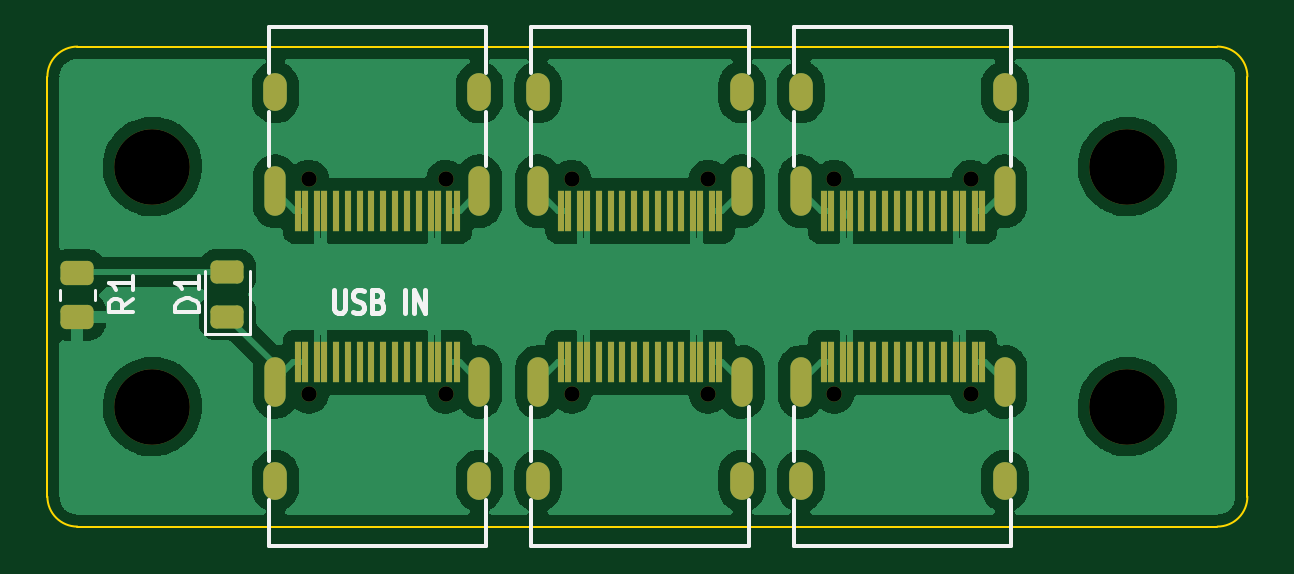
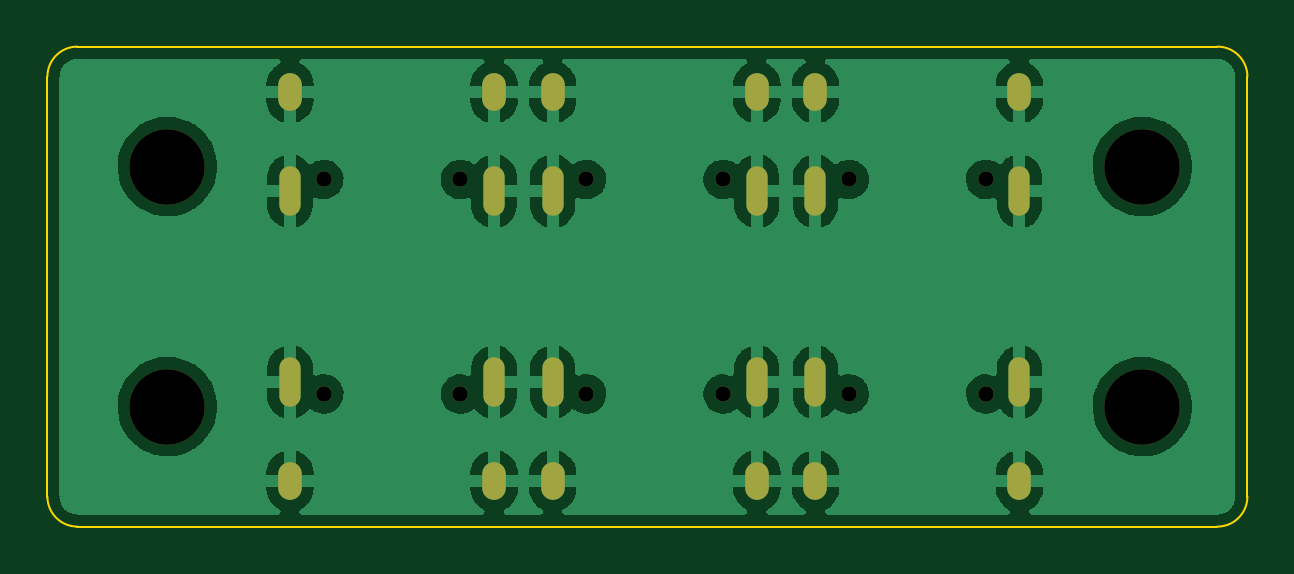
Circuit board: 11 layer files. Board 50.8 x 20.3 mm.
- bottom_copper: FarmSupply-B_Cu.gbr (93350 bytes)
- bottom_mask: FarmSupply-B_Mask.gbr (1949 bytes)
- paste: FarmSupply-B_Paste.gbr (474 bytes)
- bottom_silk: FarmSupply-B_Silkscreen.gbr (475 bytes)
- outline: FarmSupply-Edge_Cuts.gbr (1033 bytes)
- top_copper: FarmSupply-F_Cu.gbr (126106 bytes)
- top_mask: FarmSupply-F_Mask.gbr (5387 bytes)
- paste: FarmSupply-F_Paste.gbr (3996 bytes)
- top_silk: FarmSupply-F_Silkscreen.gbr (4853 bytes)
- drill: FarmSupply-NPTH.drl (679 bytes)
- drill: FarmSupply-PTH.drl (1731 bytes)

=== bottom_copper: FarmSupply-B_Cu.gbr (93350 bytes, source omitted) ===
=== bottom_mask: FarmSupply-B_Mask.gbr ===
%TF.GenerationSoftware,KiCad,Pcbnew,(6.0.11)*%
%TF.CreationDate,2023-04-18T11:05:53+02:00*%
%TF.ProjectId,FarmSupply,4661726d-5375-4707-906c-792e6b696361,rev?*%
%TF.SameCoordinates,Original*%
%TF.FileFunction,Soldermask,Bot*%
%TF.FilePolarity,Negative*%
%FSLAX46Y46*%
G04 Gerber Fmt 4.6, Leading zero omitted, Abs format (unit mm)*
G04 Created by KiCad (PCBNEW (6.0.11)) date 2023-04-18 11:05:53*
%MOMM*%
%LPD*%
G01*
G04 APERTURE LIST*
%ADD10C,0.650000*%
%ADD11O,0.900000X2.100000*%
%ADD12O,1.000000X1.600000*%
%ADD13C,3.200000*%
G04 APERTURE END LIST*
D10*
%TO.C,P1*%
X86010000Y-94710000D03*
X91790000Y-94710000D03*
D11*
X84580000Y-94210000D03*
D12*
X84580000Y-98390000D03*
X93220000Y-98390000D03*
D11*
X93220000Y-94210000D03*
%TD*%
D13*
%TO.C,H2*%
X120650000Y-85090000D03*
%TD*%
D10*
%TO.C,P5*%
X97130000Y-94710000D03*
X102910000Y-94710000D03*
D12*
X95700000Y-98390000D03*
D11*
X104340000Y-94210000D03*
D12*
X104340000Y-98390000D03*
D11*
X95700000Y-94210000D03*
%TD*%
D10*
%TO.C,P3*%
X114030000Y-85630000D03*
X108250000Y-85630000D03*
D11*
X106820000Y-86130000D03*
D12*
X115460000Y-81950000D03*
D11*
X115460000Y-86130000D03*
D12*
X106820000Y-81950000D03*
%TD*%
D13*
%TO.C,H1*%
X79375000Y-85090000D03*
%TD*%
%TO.C,H3*%
X120650000Y-95250000D03*
%TD*%
D10*
%TO.C,P2*%
X108250000Y-94710000D03*
X114030000Y-94710000D03*
D12*
X106820000Y-98390000D03*
X115460000Y-98390000D03*
D11*
X106820000Y-94210000D03*
X115460000Y-94210000D03*
%TD*%
D13*
%TO.C,H4*%
X79375000Y-95250000D03*
%TD*%
D10*
%TO.C,P4*%
X97130000Y-85630000D03*
X102910000Y-85630000D03*
D11*
X95700000Y-86130000D03*
D12*
X104340000Y-81950000D03*
X95700000Y-81950000D03*
D11*
X104340000Y-86130000D03*
%TD*%
D10*
%TO.C,P6*%
X86010000Y-85630000D03*
X91790000Y-85630000D03*
D12*
X84580000Y-81950000D03*
X93220000Y-81950000D03*
D11*
X93220000Y-86130000D03*
X84580000Y-86130000D03*
%TD*%
M02*

=== paste: FarmSupply-B_Paste.gbr ===
%TF.GenerationSoftware,KiCad,Pcbnew,(6.0.11)*%
%TF.CreationDate,2023-04-18T11:05:53+02:00*%
%TF.ProjectId,FarmSupply,4661726d-5375-4707-906c-792e6b696361,rev?*%
%TF.SameCoordinates,Original*%
%TF.FileFunction,Paste,Bot*%
%TF.FilePolarity,Positive*%
%FSLAX46Y46*%
G04 Gerber Fmt 4.6, Leading zero omitted, Abs format (unit mm)*
G04 Created by KiCad (PCBNEW (6.0.11)) date 2023-04-18 11:05:53*
%MOMM*%
%LPD*%
G01*
G04 APERTURE LIST*
G04 APERTURE END LIST*
M02*

=== bottom_silk: FarmSupply-B_Silkscreen.gbr ===
%TF.GenerationSoftware,KiCad,Pcbnew,(6.0.11)*%
%TF.CreationDate,2023-04-18T11:05:53+02:00*%
%TF.ProjectId,FarmSupply,4661726d-5375-4707-906c-792e6b696361,rev?*%
%TF.SameCoordinates,Original*%
%TF.FileFunction,Legend,Bot*%
%TF.FilePolarity,Positive*%
%FSLAX46Y46*%
G04 Gerber Fmt 4.6, Leading zero omitted, Abs format (unit mm)*
G04 Created by KiCad (PCBNEW (6.0.11)) date 2023-04-18 11:05:53*
%MOMM*%
%LPD*%
G01*
G04 APERTURE LIST*
G04 APERTURE END LIST*
M02*

=== outline: FarmSupply-Edge_Cuts.gbr ===
%TF.GenerationSoftware,KiCad,Pcbnew,(6.0.11)*%
%TF.CreationDate,2023-04-18T11:05:53+02:00*%
%TF.ProjectId,FarmSupply,4661726d-5375-4707-906c-792e6b696361,rev?*%
%TF.SameCoordinates,Original*%
%TF.FileFunction,Profile,NP*%
%FSLAX46Y46*%
G04 Gerber Fmt 4.6, Leading zero omitted, Abs format (unit mm)*
G04 Created by KiCad (PCBNEW (6.0.11)) date 2023-04-18 11:05:53*
%MOMM*%
%LPD*%
G01*
G04 APERTURE LIST*
%TA.AperFunction,Profile*%
%ADD10C,0.100000*%
%TD*%
G04 APERTURE END LIST*
D10*
X124460000Y-100330000D02*
X76200000Y-100330000D01*
X124460000Y-100330000D02*
G75*
G03*
X125730000Y-99060000I0J1270000D01*
G01*
X76200000Y-80010000D02*
X124460000Y-80010000D01*
X74930000Y-81280000D02*
X74930000Y-99060000D01*
X76200000Y-80010000D02*
G75*
G03*
X74930000Y-81280000I0J-1270000D01*
G01*
X125730000Y-81280000D02*
X125730000Y-99060000D01*
X125730000Y-81280000D02*
G75*
G03*
X124460000Y-80010000I-1270000J0D01*
G01*
X74930000Y-99060000D02*
G75*
G03*
X76200000Y-100330000I1270000J0D01*
G01*
M02*

=== top_copper: FarmSupply-F_Cu.gbr (126106 bytes, source omitted) ===
=== top_mask: FarmSupply-F_Mask.gbr ===
%TF.GenerationSoftware,KiCad,Pcbnew,(6.0.11)*%
%TF.CreationDate,2023-04-18T11:05:53+02:00*%
%TF.ProjectId,FarmSupply,4661726d-5375-4707-906c-792e6b696361,rev?*%
%TF.SameCoordinates,Original*%
%TF.FileFunction,Soldermask,Top*%
%TF.FilePolarity,Negative*%
%FSLAX46Y46*%
G04 Gerber Fmt 4.6, Leading zero omitted, Abs format (unit mm)*
G04 Created by KiCad (PCBNEW (6.0.11)) date 2023-04-18 11:05:53*
%MOMM*%
%LPD*%
G01*
G04 APERTURE LIST*
G04 Aperture macros list*
%AMRoundRect*
0 Rectangle with rounded corners*
0 $1 Rounding radius*
0 $2 $3 $4 $5 $6 $7 $8 $9 X,Y pos of 4 corners*
0 Add a 4 corners polygon primitive as box body*
4,1,4,$2,$3,$4,$5,$6,$7,$8,$9,$2,$3,0*
0 Add four circle primitives for the rounded corners*
1,1,$1+$1,$2,$3*
1,1,$1+$1,$4,$5*
1,1,$1+$1,$6,$7*
1,1,$1+$1,$8,$9*
0 Add four rect primitives between the rounded corners*
20,1,$1+$1,$2,$3,$4,$5,0*
20,1,$1+$1,$4,$5,$6,$7,0*
20,1,$1+$1,$6,$7,$8,$9,0*
20,1,$1+$1,$8,$9,$2,$3,0*%
G04 Aperture macros list end*
%ADD10RoundRect,0.250000X0.450000X-0.262500X0.450000X0.262500X-0.450000X0.262500X-0.450000X-0.262500X0*%
%ADD11RoundRect,0.243750X0.456250X-0.243750X0.456250X0.243750X-0.456250X0.243750X-0.456250X-0.243750X0*%
%ADD12C,0.650000*%
%ADD13R,0.300000X1.750000*%
%ADD14O,0.900000X2.100000*%
%ADD15O,1.000000X1.600000*%
%ADD16C,3.200000*%
G04 APERTURE END LIST*
D10*
%TO.C,R1*%
X76200000Y-91440000D03*
X76200000Y-89615000D03*
%TD*%
D11*
%TO.C,D1*%
X82550000Y-89565000D03*
X82550000Y-91440000D03*
%TD*%
D12*
%TO.C,P1*%
X86010000Y-94710000D03*
X91790000Y-94710000D03*
D13*
X85550000Y-93370000D03*
X86350000Y-93370000D03*
X87650000Y-93370000D03*
X88650000Y-93370000D03*
X89150000Y-93370000D03*
X90150000Y-93370000D03*
X91450000Y-93370000D03*
X92250000Y-93370000D03*
X91950000Y-93370000D03*
X91150000Y-93370000D03*
X90650000Y-93370000D03*
X89650000Y-93370000D03*
X88150000Y-93370000D03*
X87150000Y-93370000D03*
X86650000Y-93370000D03*
X85850000Y-93370000D03*
D14*
X84580000Y-94210000D03*
D15*
X84580000Y-98390000D03*
X93220000Y-98390000D03*
D14*
X93220000Y-94210000D03*
%TD*%
D16*
%TO.C,H2*%
X120650000Y-85090000D03*
%TD*%
D12*
%TO.C,P5*%
X97130000Y-94710000D03*
X102910000Y-94710000D03*
D13*
X96670000Y-93370000D03*
X97470000Y-93370000D03*
X98770000Y-93370000D03*
X99770000Y-93370000D03*
X100270000Y-93370000D03*
X101270000Y-93370000D03*
X102570000Y-93370000D03*
X103370000Y-93370000D03*
X103070000Y-93370000D03*
X102270000Y-93370000D03*
X101770000Y-93370000D03*
X100770000Y-93370000D03*
X99270000Y-93370000D03*
X98270000Y-93370000D03*
X97770000Y-93370000D03*
X96970000Y-93370000D03*
D15*
X95700000Y-98390000D03*
D14*
X104340000Y-94210000D03*
D15*
X104340000Y-98390000D03*
D14*
X95700000Y-94210000D03*
%TD*%
D12*
%TO.C,P3*%
X114030000Y-85630000D03*
X108250000Y-85630000D03*
D13*
X114490000Y-86970000D03*
X113690000Y-86970000D03*
X112390000Y-86970000D03*
X111390000Y-86970000D03*
X110890000Y-86970000D03*
X109890000Y-86970000D03*
X108590000Y-86970000D03*
X107790000Y-86970000D03*
X108090000Y-86970000D03*
X108890000Y-86970000D03*
X109390000Y-86970000D03*
X110390000Y-86970000D03*
X111890000Y-86970000D03*
X112890000Y-86970000D03*
X113390000Y-86970000D03*
X114190000Y-86970000D03*
D14*
X106820000Y-86130000D03*
D15*
X115460000Y-81950000D03*
D14*
X115460000Y-86130000D03*
D15*
X106820000Y-81950000D03*
%TD*%
D16*
%TO.C,H1*%
X79375000Y-85090000D03*
%TD*%
%TO.C,H3*%
X120650000Y-95250000D03*
%TD*%
D12*
%TO.C,P2*%
X108250000Y-94710000D03*
X114030000Y-94710000D03*
D13*
X107790000Y-93370000D03*
X108590000Y-93370000D03*
X109890000Y-93370000D03*
X110890000Y-93370000D03*
X111390000Y-93370000D03*
X112390000Y-93370000D03*
X113690000Y-93370000D03*
X114490000Y-93370000D03*
X114190000Y-93370000D03*
X113390000Y-93370000D03*
X112890000Y-93370000D03*
X111890000Y-93370000D03*
X110390000Y-93370000D03*
X109390000Y-93370000D03*
X108890000Y-93370000D03*
X108090000Y-93370000D03*
D15*
X106820000Y-98390000D03*
X115460000Y-98390000D03*
D14*
X106820000Y-94210000D03*
X115460000Y-94210000D03*
%TD*%
D16*
%TO.C,H4*%
X79375000Y-95250000D03*
%TD*%
D12*
%TO.C,P4*%
X97130000Y-85630000D03*
X102910000Y-85630000D03*
D13*
X103370000Y-86970000D03*
X102570000Y-86970000D03*
X101270000Y-86970000D03*
X100270000Y-86970000D03*
X99770000Y-86970000D03*
X98770000Y-86970000D03*
X97470000Y-86970000D03*
X96670000Y-86970000D03*
X96970000Y-86970000D03*
X97770000Y-86970000D03*
X98270000Y-86970000D03*
X99270000Y-86970000D03*
X100770000Y-86970000D03*
X101770000Y-86970000D03*
X102270000Y-86970000D03*
X103070000Y-86970000D03*
D14*
X95700000Y-86130000D03*
D15*
X104340000Y-81950000D03*
X95700000Y-81950000D03*
D14*
X104340000Y-86130000D03*
%TD*%
D12*
%TO.C,P6*%
X86010000Y-85630000D03*
X91790000Y-85630000D03*
D13*
X92250000Y-86970000D03*
X91450000Y-86970000D03*
X90150000Y-86970000D03*
X89150000Y-86970000D03*
X88650000Y-86970000D03*
X87650000Y-86970000D03*
X86350000Y-86970000D03*
X85550000Y-86970000D03*
X85850000Y-86970000D03*
X86650000Y-86970000D03*
X87150000Y-86970000D03*
X88150000Y-86970000D03*
X89650000Y-86970000D03*
X90650000Y-86970000D03*
X91150000Y-86970000D03*
X91950000Y-86970000D03*
D15*
X84580000Y-81950000D03*
X93220000Y-81950000D03*
D14*
X93220000Y-86130000D03*
X84580000Y-86130000D03*
%TD*%
M02*

=== paste: FarmSupply-F_Paste.gbr ===
%TF.GenerationSoftware,KiCad,Pcbnew,(6.0.11)*%
%TF.CreationDate,2023-04-18T11:05:53+02:00*%
%TF.ProjectId,FarmSupply,4661726d-5375-4707-906c-792e6b696361,rev?*%
%TF.SameCoordinates,Original*%
%TF.FileFunction,Paste,Top*%
%TF.FilePolarity,Positive*%
%FSLAX46Y46*%
G04 Gerber Fmt 4.6, Leading zero omitted, Abs format (unit mm)*
G04 Created by KiCad (PCBNEW (6.0.11)) date 2023-04-18 11:05:53*
%MOMM*%
%LPD*%
G01*
G04 APERTURE LIST*
G04 Aperture macros list*
%AMRoundRect*
0 Rectangle with rounded corners*
0 $1 Rounding radius*
0 $2 $3 $4 $5 $6 $7 $8 $9 X,Y pos of 4 corners*
0 Add a 4 corners polygon primitive as box body*
4,1,4,$2,$3,$4,$5,$6,$7,$8,$9,$2,$3,0*
0 Add four circle primitives for the rounded corners*
1,1,$1+$1,$2,$3*
1,1,$1+$1,$4,$5*
1,1,$1+$1,$6,$7*
1,1,$1+$1,$8,$9*
0 Add four rect primitives between the rounded corners*
20,1,$1+$1,$2,$3,$4,$5,0*
20,1,$1+$1,$4,$5,$6,$7,0*
20,1,$1+$1,$6,$7,$8,$9,0*
20,1,$1+$1,$8,$9,$2,$3,0*%
G04 Aperture macros list end*
%ADD10RoundRect,0.250000X0.450000X-0.262500X0.450000X0.262500X-0.450000X0.262500X-0.450000X-0.262500X0*%
%ADD11RoundRect,0.243750X0.456250X-0.243750X0.456250X0.243750X-0.456250X0.243750X-0.456250X-0.243750X0*%
%ADD12R,0.300000X1.750000*%
G04 APERTURE END LIST*
D10*
%TO.C,R1*%
X76200000Y-91440000D03*
X76200000Y-89615000D03*
%TD*%
D11*
%TO.C,D1*%
X82550000Y-89565000D03*
X82550000Y-91440000D03*
%TD*%
D12*
%TO.C,P1*%
X85550000Y-93370000D03*
X86350000Y-93370000D03*
X87650000Y-93370000D03*
X88650000Y-93370000D03*
X89150000Y-93370000D03*
X90150000Y-93370000D03*
X91450000Y-93370000D03*
X92250000Y-93370000D03*
X91950000Y-93370000D03*
X91150000Y-93370000D03*
X90650000Y-93370000D03*
X89650000Y-93370000D03*
X88150000Y-93370000D03*
X87150000Y-93370000D03*
X86650000Y-93370000D03*
X85850000Y-93370000D03*
%TD*%
%TO.C,P5*%
X96670000Y-93370000D03*
X97470000Y-93370000D03*
X98770000Y-93370000D03*
X99770000Y-93370000D03*
X100270000Y-93370000D03*
X101270000Y-93370000D03*
X102570000Y-93370000D03*
X103370000Y-93370000D03*
X103070000Y-93370000D03*
X102270000Y-93370000D03*
X101770000Y-93370000D03*
X100770000Y-93370000D03*
X99270000Y-93370000D03*
X98270000Y-93370000D03*
X97770000Y-93370000D03*
X96970000Y-93370000D03*
%TD*%
%TO.C,P3*%
X114490000Y-86970000D03*
X113690000Y-86970000D03*
X112390000Y-86970000D03*
X111390000Y-86970000D03*
X110890000Y-86970000D03*
X109890000Y-86970000D03*
X108590000Y-86970000D03*
X107790000Y-86970000D03*
X108090000Y-86970000D03*
X108890000Y-86970000D03*
X109390000Y-86970000D03*
X110390000Y-86970000D03*
X111890000Y-86970000D03*
X112890000Y-86970000D03*
X113390000Y-86970000D03*
X114190000Y-86970000D03*
%TD*%
%TO.C,P2*%
X107790000Y-93370000D03*
X108590000Y-93370000D03*
X109890000Y-93370000D03*
X110890000Y-93370000D03*
X111390000Y-93370000D03*
X112390000Y-93370000D03*
X113690000Y-93370000D03*
X114490000Y-93370000D03*
X114190000Y-93370000D03*
X113390000Y-93370000D03*
X112890000Y-93370000D03*
X111890000Y-93370000D03*
X110390000Y-93370000D03*
X109390000Y-93370000D03*
X108890000Y-93370000D03*
X108090000Y-93370000D03*
%TD*%
%TO.C,P4*%
X103370000Y-86970000D03*
X102570000Y-86970000D03*
X101270000Y-86970000D03*
X100270000Y-86970000D03*
X99770000Y-86970000D03*
X98770000Y-86970000D03*
X97470000Y-86970000D03*
X96670000Y-86970000D03*
X96970000Y-86970000D03*
X97770000Y-86970000D03*
X98270000Y-86970000D03*
X99270000Y-86970000D03*
X100770000Y-86970000D03*
X101770000Y-86970000D03*
X102270000Y-86970000D03*
X103070000Y-86970000D03*
%TD*%
%TO.C,P6*%
X92250000Y-86970000D03*
X91450000Y-86970000D03*
X90150000Y-86970000D03*
X89150000Y-86970000D03*
X88650000Y-86970000D03*
X87650000Y-86970000D03*
X86350000Y-86970000D03*
X85550000Y-86970000D03*
X85850000Y-86970000D03*
X86650000Y-86970000D03*
X87150000Y-86970000D03*
X88150000Y-86970000D03*
X89650000Y-86970000D03*
X90650000Y-86970000D03*
X91150000Y-86970000D03*
X91950000Y-86970000D03*
%TD*%
M02*

=== top_silk: FarmSupply-F_Silkscreen.gbr ===
%TF.GenerationSoftware,KiCad,Pcbnew,(6.0.11)*%
%TF.CreationDate,2023-04-18T11:05:53+02:00*%
%TF.ProjectId,FarmSupply,4661726d-5375-4707-906c-792e6b696361,rev?*%
%TF.SameCoordinates,Original*%
%TF.FileFunction,Legend,Top*%
%TF.FilePolarity,Positive*%
%FSLAX46Y46*%
G04 Gerber Fmt 4.6, Leading zero omitted, Abs format (unit mm)*
G04 Created by KiCad (PCBNEW (6.0.11)) date 2023-04-18 11:05:53*
%MOMM*%
%LPD*%
G01*
G04 APERTURE LIST*
%ADD10C,0.200000*%
%ADD11C,0.150000*%
%ADD12C,0.120000*%
G04 APERTURE END LIST*
D10*
X87077790Y-90308180D02*
X87077790Y-91117704D01*
X87115885Y-91212942D01*
X87153980Y-91260561D01*
X87230171Y-91308180D01*
X87382552Y-91308180D01*
X87458742Y-91260561D01*
X87496838Y-91212942D01*
X87534933Y-91117704D01*
X87534933Y-90308180D01*
X87877790Y-91260561D02*
X87992076Y-91308180D01*
X88182552Y-91308180D01*
X88258742Y-91260561D01*
X88296838Y-91212942D01*
X88334933Y-91117704D01*
X88334933Y-91022466D01*
X88296838Y-90927228D01*
X88258742Y-90879609D01*
X88182552Y-90831990D01*
X88030171Y-90784371D01*
X87953980Y-90736752D01*
X87915885Y-90689133D01*
X87877790Y-90593895D01*
X87877790Y-90498657D01*
X87915885Y-90403419D01*
X87953980Y-90355800D01*
X88030171Y-90308180D01*
X88220647Y-90308180D01*
X88334933Y-90355800D01*
X88944457Y-90784371D02*
X89058742Y-90831990D01*
X89096838Y-90879609D01*
X89134933Y-90974847D01*
X89134933Y-91117704D01*
X89096838Y-91212942D01*
X89058742Y-91260561D01*
X88982552Y-91308180D01*
X88677790Y-91308180D01*
X88677790Y-90308180D01*
X88944457Y-90308180D01*
X89020647Y-90355800D01*
X89058742Y-90403419D01*
X89096838Y-90498657D01*
X89096838Y-90593895D01*
X89058742Y-90689133D01*
X89020647Y-90736752D01*
X88944457Y-90784371D01*
X88677790Y-90784371D01*
X90087314Y-91308180D02*
X90087314Y-90308180D01*
X90468266Y-91308180D02*
X90468266Y-90308180D01*
X90925409Y-91308180D01*
X90925409Y-90308180D01*
D11*
%TO.C,R1*%
X78557380Y-90694166D02*
X78081190Y-91027500D01*
X78557380Y-91265595D02*
X77557380Y-91265595D01*
X77557380Y-90884642D01*
X77605000Y-90789404D01*
X77652619Y-90741785D01*
X77747857Y-90694166D01*
X77890714Y-90694166D01*
X77985952Y-90741785D01*
X78033571Y-90789404D01*
X78081190Y-90884642D01*
X78081190Y-91265595D01*
X78557380Y-89741785D02*
X78557380Y-90313214D01*
X78557380Y-90027500D02*
X77557380Y-90027500D01*
X77700238Y-90122738D01*
X77795476Y-90217976D01*
X77843095Y-90313214D01*
%TO.C,D1*%
X81352380Y-91240595D02*
X80352380Y-91240595D01*
X80352380Y-91002500D01*
X80400000Y-90859642D01*
X80495238Y-90764404D01*
X80590476Y-90716785D01*
X80780952Y-90669166D01*
X80923809Y-90669166D01*
X81114285Y-90716785D01*
X81209523Y-90764404D01*
X81304761Y-90859642D01*
X81352380Y-91002500D01*
X81352380Y-91240595D01*
X81352380Y-89716785D02*
X81352380Y-90288214D01*
X81352380Y-90002500D02*
X80352380Y-90002500D01*
X80495238Y-90097738D01*
X80590476Y-90192976D01*
X80638095Y-90288214D01*
D12*
%TO.C,R1*%
X75465000Y-90754564D02*
X75465000Y-90300436D01*
X76935000Y-90754564D02*
X76935000Y-90300436D01*
%TO.C,D1*%
X81590000Y-89502500D02*
X81590000Y-92187500D01*
X81590000Y-92187500D02*
X83510000Y-92187500D01*
X83510000Y-92187500D02*
X83510000Y-89502500D01*
D11*
%TO.C,P1*%
X93500000Y-101170000D02*
X93500000Y-99220000D01*
X93500000Y-101170000D02*
X84300000Y-101170000D01*
X93500000Y-97570000D02*
X93500000Y-95270000D01*
X84300000Y-101170000D02*
X84300000Y-99220000D01*
X84300000Y-97570000D02*
X84300000Y-95270000D01*
%TO.C,P5*%
X104620000Y-101170000D02*
X104620000Y-99220000D01*
X104620000Y-101170000D02*
X95420000Y-101170000D01*
X95420000Y-101170000D02*
X95420000Y-99220000D01*
X104620000Y-97570000D02*
X104620000Y-95270000D01*
X95420000Y-97570000D02*
X95420000Y-95270000D01*
%TO.C,P3*%
X106540000Y-79170000D02*
X115740000Y-79170000D01*
X106540000Y-79170000D02*
X106540000Y-81120000D01*
X115740000Y-82770000D02*
X115740000Y-85070000D01*
X106540000Y-82770000D02*
X106540000Y-85070000D01*
X115740000Y-79170000D02*
X115740000Y-81120000D01*
%TO.C,P2*%
X115740000Y-97570000D02*
X115740000Y-95270000D01*
X115740000Y-101170000D02*
X115740000Y-99220000D01*
X106540000Y-101170000D02*
X106540000Y-99220000D01*
X115740000Y-101170000D02*
X106540000Y-101170000D01*
X106540000Y-97570000D02*
X106540000Y-95270000D01*
%TO.C,P4*%
X95420000Y-79170000D02*
X95420000Y-81120000D01*
X104620000Y-82770000D02*
X104620000Y-85070000D01*
X95420000Y-79170000D02*
X104620000Y-79170000D01*
X104620000Y-79170000D02*
X104620000Y-81120000D01*
X95420000Y-82770000D02*
X95420000Y-85070000D01*
%TO.C,P6*%
X84300000Y-79170000D02*
X84300000Y-81120000D01*
X84300000Y-79170000D02*
X93500000Y-79170000D01*
X93500000Y-82770000D02*
X93500000Y-85070000D01*
X93500000Y-79170000D02*
X93500000Y-81120000D01*
X84300000Y-82770000D02*
X84300000Y-85070000D01*
%TD*%
M02*

=== drill: FarmSupply-NPTH.drl ===
M48
; DRILL file {KiCad (6.0.11)} date Tue Apr 18 11:05:56 2023
; FORMAT={-:-/ absolute / inch / decimal}
; #@! TF.CreationDate,2023-04-18T11:05:56+02:00
; #@! TF.GenerationSoftware,Kicad,Pcbnew,(6.0.11)
; #@! TF.FileFunction,NonPlated,1,2,NPTH
FMAT,2
INCH
; #@! TA.AperFunction,NonPlated,NPTH,ComponentDrill
T1C0.0256
; #@! TA.AperFunction,NonPlated,NPTH,ComponentDrill
T2C0.1260
%
G90
G05
T1
X3.3862Y-3.3713
X3.3862Y-3.7287
X3.6138Y-3.3713
X3.6138Y-3.7287
X3.824Y-3.3713
X3.824Y-3.7287
X4.0516Y-3.3713
X4.0516Y-3.7287
X4.2618Y-3.3713
X4.2618Y-3.7287
X4.4894Y-3.3713
X4.4894Y-3.7287
T2
X3.125Y-3.35
X3.125Y-3.75
X4.75Y-3.35
X4.75Y-3.75
T0
M30

=== drill: FarmSupply-PTH.drl ===
M48
; DRILL file {KiCad (6.0.11)} date Tue Apr 18 11:05:56 2023
; FORMAT={-:-/ absolute / inch / decimal}
; #@! TF.CreationDate,2023-04-18T11:05:56+02:00
; #@! TF.GenerationSoftware,Kicad,Pcbnew,(6.0.11)
; #@! TF.FileFunction,Plated,1,2,PTH
FMAT,2
INCH
; #@! TA.AperFunction,Plated,PTH,ComponentDrill
T1C0.0197
; #@! TA.AperFunction,Plated,PTH,ComponentDrill
T2C0.0236
%
G90
G05
T1
G00X3.3299Y-3.4146
M15
G01X3.3299Y-3.3673
M16
G05
G00X3.3299Y-3.6854
M15
G01X3.3299Y-3.7327
M16
G05
G00X3.6701Y-3.4146
M15
G01X3.6701Y-3.3673
M16
G05
G00X3.6701Y-3.6854
M15
G01X3.6701Y-3.7327
M16
G05
G00X3.7677Y-3.4146
M15
G01X3.7677Y-3.3673
M16
G05
G00X3.7677Y-3.6854
M15
G01X3.7677Y-3.7327
M16
G05
G00X4.1079Y-3.4146
M15
G01X4.1079Y-3.3673
M16
G05
G00X4.1079Y-3.6854
M15
G01X4.1079Y-3.7327
M16
G05
G00X4.2055Y-3.4146
M15
G01X4.2055Y-3.3673
M16
G05
G00X4.2055Y-3.6854
M15
G01X4.2055Y-3.7327
M16
G05
G00X4.5457Y-3.4146
M15
G01X4.5457Y-3.3673
M16
G05
G00X4.5457Y-3.6854
M15
G01X4.5457Y-3.7327
M16
G05
T2
G00X3.3299Y-3.2382
M15
G01X3.3299Y-3.2146
M16
G05
G00X3.3299Y-3.8618
M15
G01X3.3299Y-3.8854
M16
G05
G00X3.6701Y-3.2382
M15
G01X3.6701Y-3.2146
M16
G05
G00X3.6701Y-3.8618
M15
G01X3.6701Y-3.8854
M16
G05
G00X3.7677Y-3.2382
M15
G01X3.7677Y-3.2146
M16
G05
G00X3.7677Y-3.8618
M15
G01X3.7677Y-3.8854
M16
G05
G00X4.1079Y-3.2382
M15
G01X4.1079Y-3.2146
M16
G05
G00X4.1079Y-3.8618
M15
G01X4.1079Y-3.8854
M16
G05
G00X4.2055Y-3.2382
M15
G01X4.2055Y-3.2146
M16
G05
G00X4.2055Y-3.8618
M15
G01X4.2055Y-3.8854
M16
G05
G00X4.5457Y-3.2382
M15
G01X4.5457Y-3.2146
M16
G05
G00X4.5457Y-3.8618
M15
G01X4.5457Y-3.8854
M16
G05
T0
M30

